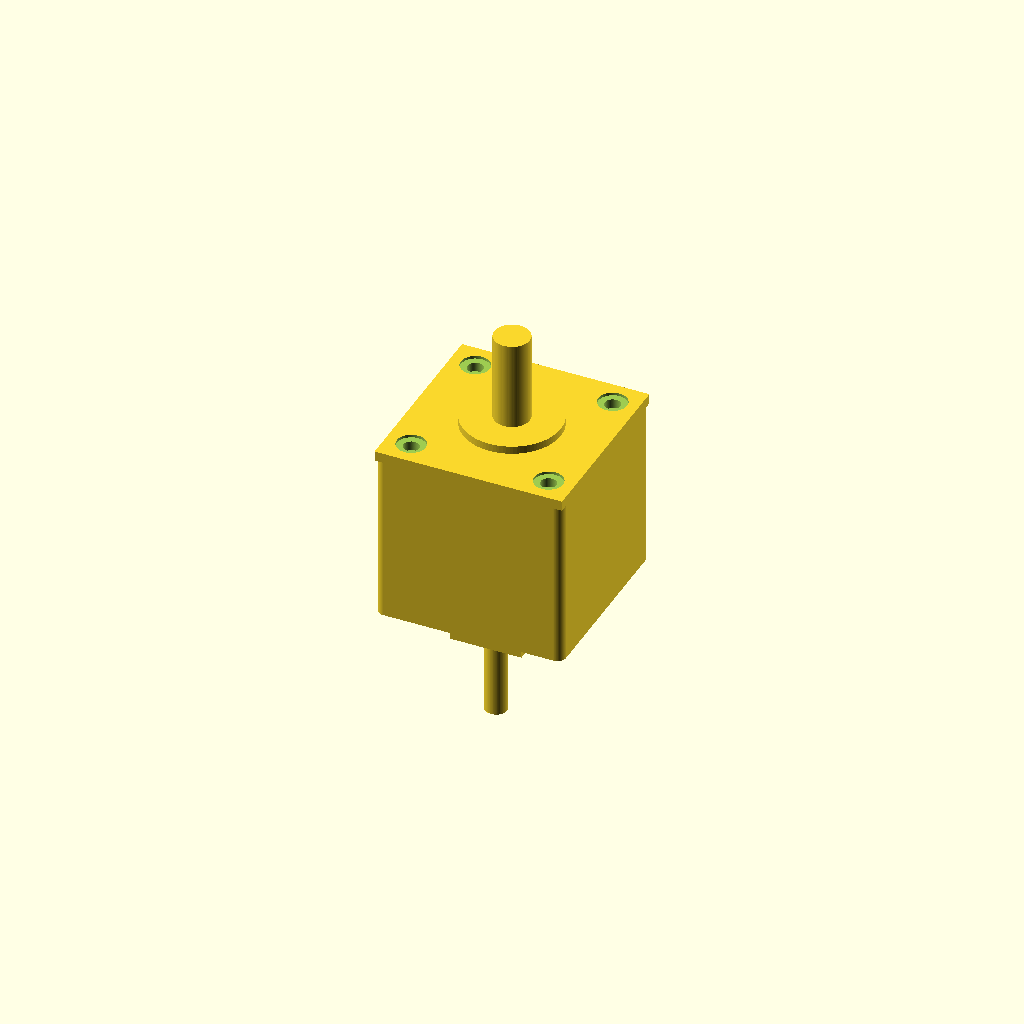
Cell 1: rendered with the file's own defaults.
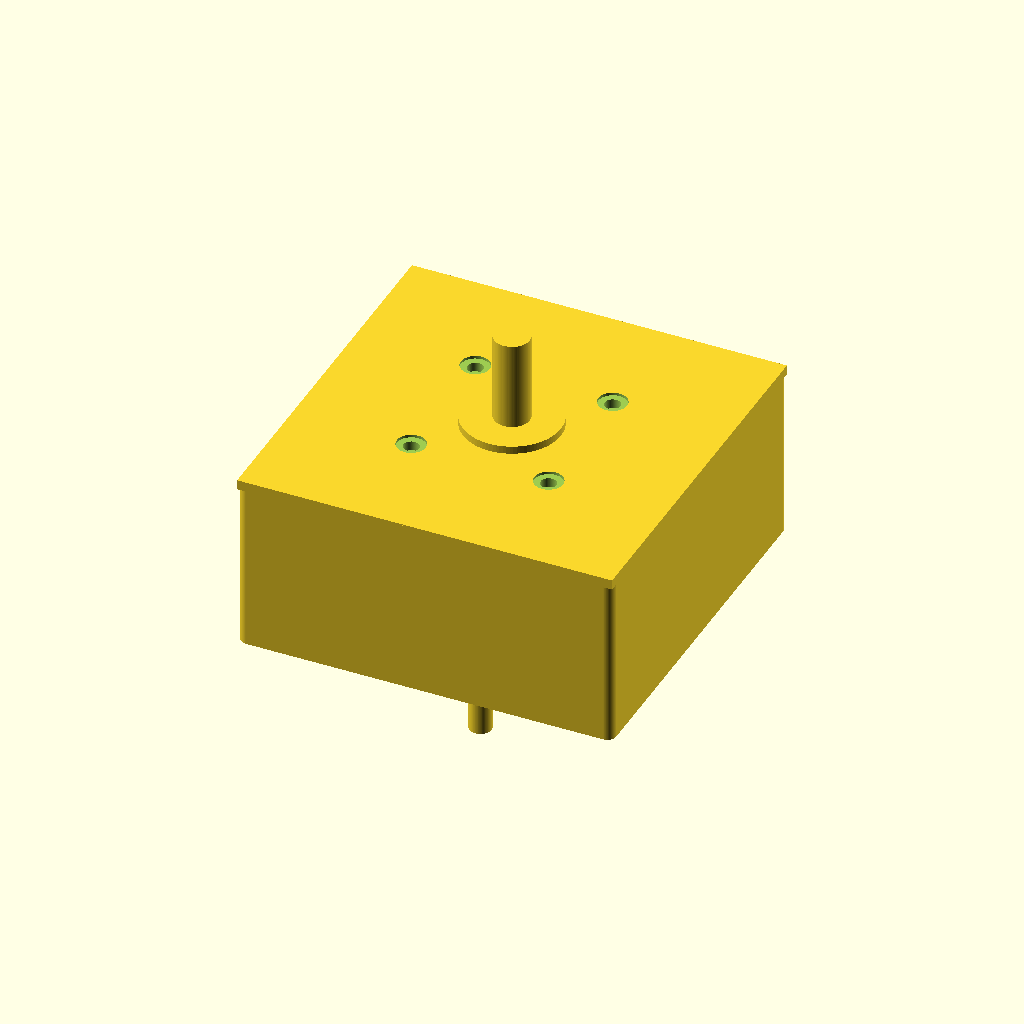
Cell 2: face_w = 84.6 (everything else at default).
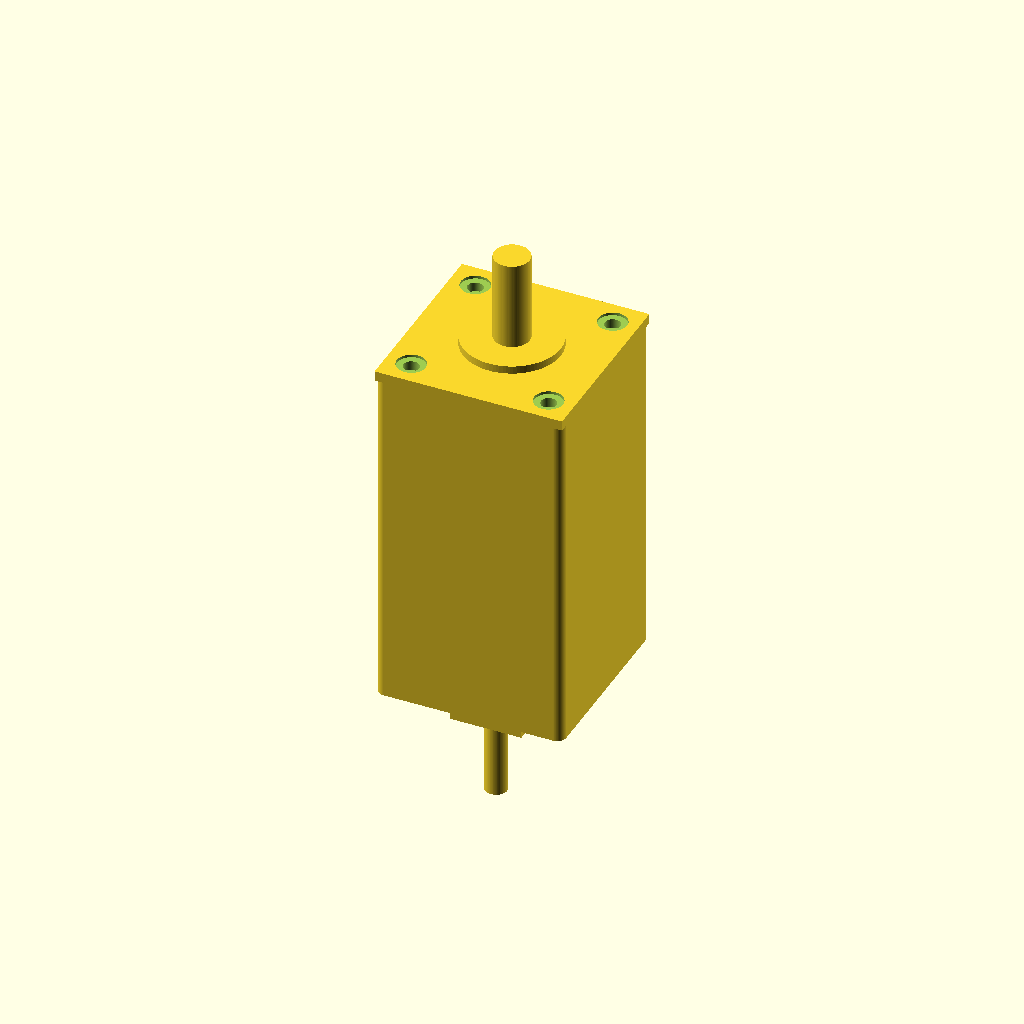
Cell 3 — body_len set to 80, the other parameters unchanged.
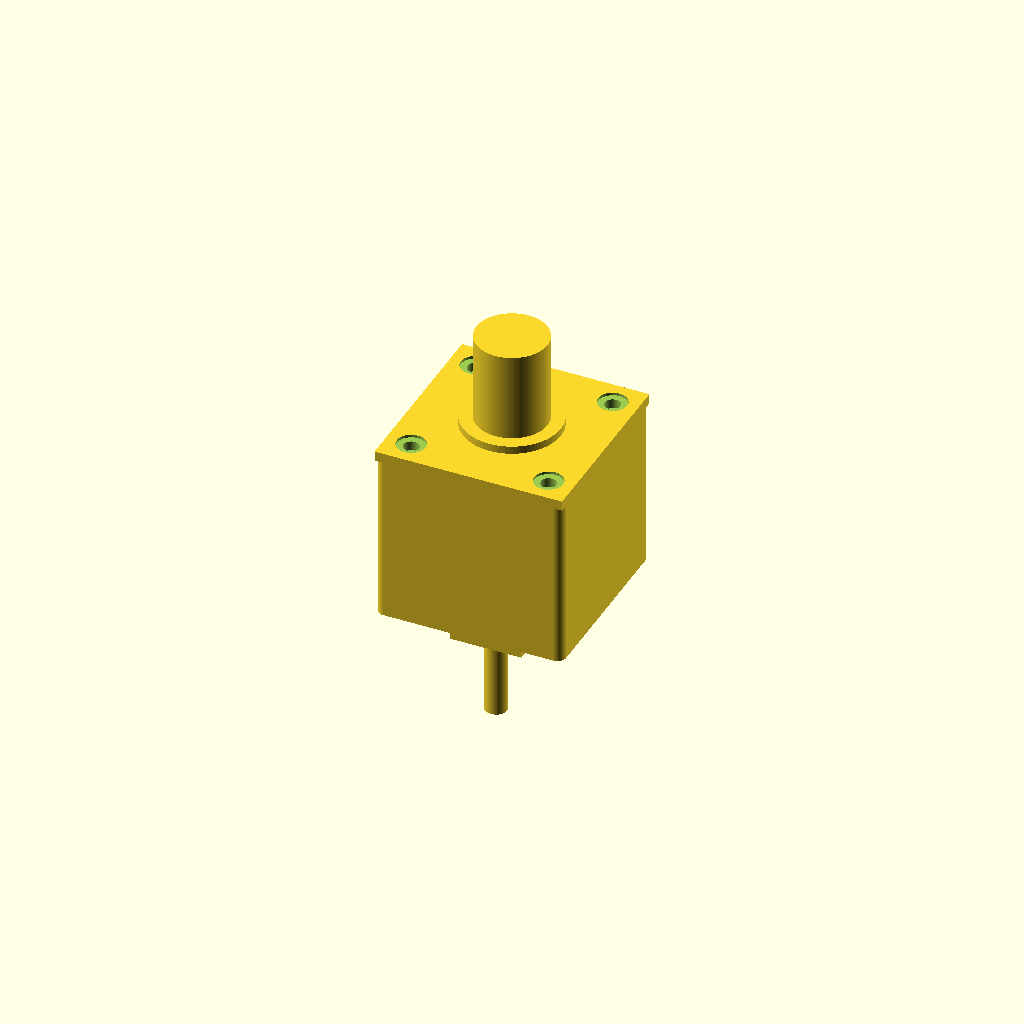
Cell 4: shaft_d = 16 (everything else at default).
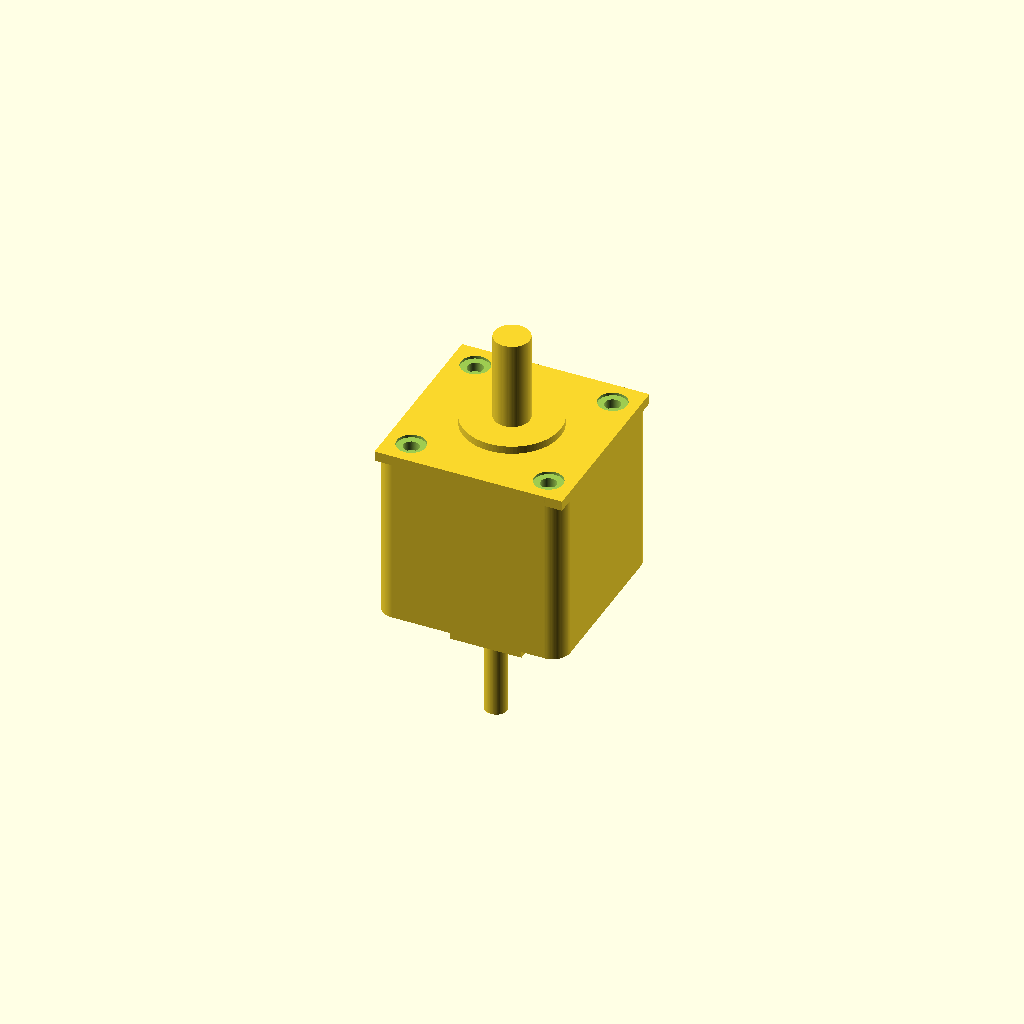
Cell 5: corner_r = 4 (everything else at default).
All cells are drawn from one camera (rotation 55°, 0°, 25°, orthographic, colour scheme Cornfield), so only the parameter changes between them.
OpenSCAD source file results/nopscadlib/ablations/no_json_ir/scad/stepper_motor__NEMA17_40L280.scad:
$fn = 96;

// Target dimensions (mm)
face_w = 42.3;                 // square face width
body_len = 40.0;               // motor body length (front face to back face)
shaft_d = 8.0;                 // output shaft diameter
mount_spacing = 31.0;          // mounting hole center-to-center spacing

// Typical NEMA17-like details (kept reasonable, not part of the 4 critical dims)
corner_r = 2.0;                // body corner radius
front_plate_t = 2.0;           // front face plate thickness
boss_d = 22.0;                 // front boss diameter
boss_h = 2.0;                  // front boss height
mount_hole_d = 3.5;            // mounting hole diameter
mount_counterbore_d = 6.5;     // shallow counterbore to make holes visible
mount_counterbore_t = 0.8;     // counterbore depth
shaft_len = 20.0;              // shaft protrusion from boss front
back_boss_d = 18.0;            // rear bearing boss diameter
back_boss_h = 1.5;             // rear boss height
connector_w = 16.0;            // rear connector block width
connector_h = 10.0;            // rear connector block height
connector_len = 8.0;           // rear connector block length (protrusion)
cable_d = 5.0;                 // cable bundle diameter
cable_len = 18.0;              // cable protrusion length

eps = 0.25;                    // overlap to guarantee connectivity

// Rounded-rectangle prism (Z axis length)
module rounded_box_xy(w, h, z, r) {
    linear_extrude(height = z, center = true)
        offset(r = r)
            square([w - 2*r, h - 2*r], center = true);
}

module motor_body() {
    rounded_box_xy(face_w, face_w, body_len, corner_r);
}

module front_face_with_holes() {
    // Plate + boss, with mounting holes (holes are subtracted later from whole motor)
    union() {
        // front plate sits flush on body front face, overlaps slightly into body
        translate([0, 0, body_len/2 - front_plate_t/2 + eps/2])
            cube([face_w, face_w, front_plate_t + eps], center = true);

        // boss protrudes forward from plate, overlaps slightly into plate
        translate([0, 0, body_len/2 + boss_h/2 - eps/2])
            cylinder(h = boss_h + eps, d = boss_d, center = true);
    }
}

module output_shaft() {
    // Shaft starts at boss front face and extends forward only
    translate([0, 0, body_len/2 + boss_h + shaft_len/2 - eps/2])
        cylinder(h = shaft_len + eps, d = shaft_d, center = true);
}

module back_features() {
    union() {
        // rear bearing boss
        translate([0, 0, -body_len/2 - back_boss_h/2 + eps/2])
            cylinder(h = back_boss_h + eps, d = back_boss_d, center = true);

        // connector block on rear face (offset slightly down), overlaps into body
        translate([0, -face_w*0.18, -body_len/2 - connector_len/2 + eps/2])
            cube([connector_w, connector_h, connector_len + eps], center = true);

        // cable bundle exiting connector
        translate([0, -face_w*0.18, -body_len/2 - connector_len - cable_len/2 + eps/2])
            cylinder(h = cable_len + eps, d = cable_d, center = true);
    }
}

module mounting_holes() {
    // Through the front plate only (plus a shallow counterbore) so they are visible in front view
    for (x = [-1, 1], y = [-1, 1]) {
        // Through-hole
        translate([x * mount_spacing/2, y * mount_spacing/2, body_len/2 - front_plate_t/2])
            cylinder(h = front_plate_t + 4*eps, d = mount_hole_d, center = true);

        // Counterbore (shallow, on the very front)
        translate([x * mount_spacing/2, y * mount_spacing/2,
                   body_len/2 + mount_counterbore_t/2 - eps/2])
            cylinder(h = mount_counterbore_t + 2*eps, d = mount_counterbore_d, center = true);
    }
}

module stepper_motor() {
    // ONE connected solid, with holes subtracted from the assembled motor
    difference() {
        union() {
            motor_body();
            front_face_with_holes();
            output_shaft();
            back_features();
        }
        mounting_holes();
    }
}

stepper_motor();
Customizer parameters (derived from the source; name, type, default, range or options):
face_w: number, default 42.3
body_len: number, default 40
shaft_d: number, default 8
mount_spacing: number, default 31
corner_r: number, default 2
front_plate_t: number, default 2
boss_d: number, default 22
boss_h: number, default 2
mount_hole_d: number, default 3.5
mount_counterbore_d: number, default 6.5
mount_counterbore_t: number, default 0.8
shaft_len: number, default 20
back_boss_d: number, default 18
back_boss_h: number, default 1.5
connector_w: number, default 16
connector_h: number, default 10
connector_len: number, default 8
cable_d: number, default 5
cable_len: number, default 18
eps: number, default 0.25
